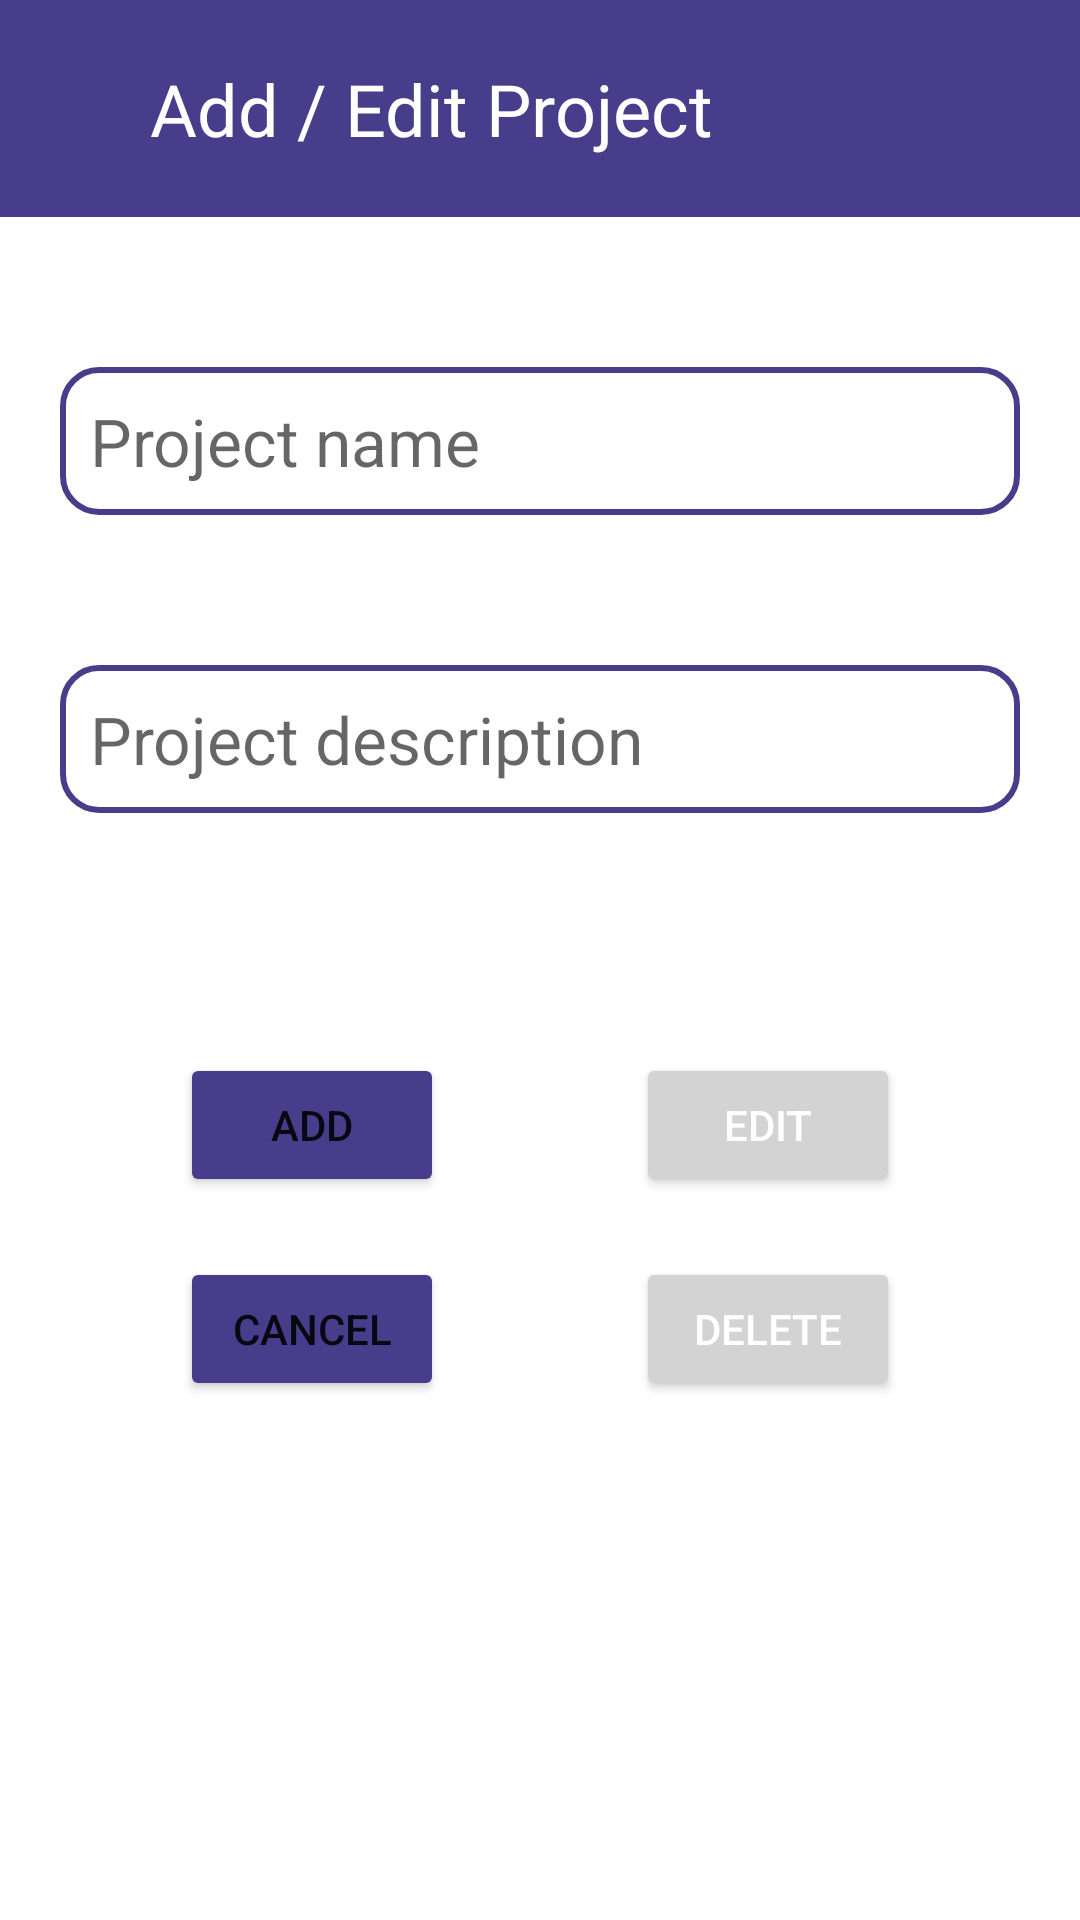

The Android layout XML behind this screen, and the referenced resources:
<!-- AndroidManifest.xml: application theme Theme.MoneyControl -->
<!-- res/layout/activity_add_project.xml -->
<?xml version="1.0" encoding="utf-8"?>
<androidx.constraintlayout.widget.ConstraintLayout xmlns:android="http://schemas.android.com/apk/res/android"
    xmlns:app="http://schemas.android.com/apk/res-auto"
    xmlns:tools="http://schemas.android.com/tools"
    android:layout_width="match_parent"
    android:layout_height="match_parent"
    tools:context=".addActivity">

    <androidx.constraintlayout.widget.ConstraintLayout
        android:id="@+id/detailsContainer"
        android:layout_width="match_parent"
        android:layout_height="wrap_content"
        app:layout_constraintEnd_toEndOf="parent"
        app:layout_constraintHorizontal_bias="1.0"
        app:layout_constraintStart_toStartOf="parent"
        app:layout_constraintTop_toBottomOf="@+id/addTransactionTitle">


        <Button
            android:id="@+id/commitProject"
            android:layout_width="wrap_content"
            android:layout_height="wrap_content"
            android:layout_marginStart="60dp"
            android:layout_marginLeft="60dp"
            android:layout_marginTop="80dp"
            android:text="@string/add"
            app:backgroundTint="@color/app_color_theme"
            app:layout_constraintStart_toStartOf="parent"
            app:layout_constraintTop_toBottomOf="@+id/project_description_EditText" />

        <Button
            android:id="@+id/editProject"
            android:layout_width="wrap_content"
            android:layout_height="wrap_content"
            android:layout_marginTop="80dp"
            android:layout_marginEnd="60dp"
            android:layout_marginRight="60dp"
            android:text="Edit"
            android:textColor="@color/white"
            app:backgroundTint="@color/mylightgrey"
            app:layout_constraintEnd_toEndOf="parent"
            app:layout_constraintTop_toBottomOf="@+id/project_description_EditText" />

        <Button
            android:id="@+id/cancelProject"
            android:layout_width="wrap_content"
            android:layout_height="wrap_content"
            android:layout_marginStart="60dp"
            android:layout_marginLeft="60dp"
            android:layout_marginTop="20dp"
            android:layout_marginBottom="90dp"
            android:onClick="cancel"
            android:text="Cancel"
            app:backgroundTint="@color/app_color_theme"
            app:layout_constraintBottom_toBottomOf="parent"
            app:layout_constraintStart_toStartOf="parent"
            app:layout_constraintTop_toBottomOf="@+id/commitProject" />

        <Button
            android:id="@+id/deleteProject"
            android:layout_width="wrap_content"
            android:layout_height="wrap_content"
            android:layout_marginTop="20dp"
            android:layout_marginEnd="60dp"
            android:layout_marginRight="60dp"
            android:text="Delete"
            android:textColor="@color/white"
            app:backgroundTint="@color/mylightgrey"
            app:layout_constraintEnd_toEndOf="parent"
            app:layout_constraintTop_toBottomOf="@+id/editProject" />


        <EditText
            android:id="@+id/project_title_EditText"
            android:layout_width="match_parent"
            android:layout_height="wrap_content"
            android:layout_marginStart="20dp"
            android:layout_marginLeft="20dp"
            android:layout_marginTop="50dp"
            android:layout_marginEnd="20dp"
            android:layout_marginRight="20dp"
            android:background="@drawable/border"
            android:ems="10"
            android:hint="Project name"
            android:inputType="textPersonName"
            android:maxLength="15"
            android:padding="10dp"
            android:textSize="22sp"
            app:layout_constraintEnd_toEndOf="parent"
            app:layout_constraintStart_toStartOf="parent"
            app:layout_constraintTop_toTopOf="parent" />

        <EditText
            android:id="@+id/project_description_EditText"
            android:layout_width="match_parent"
            android:layout_height="wrap_content"
            android:layout_marginStart="20dp"
            android:layout_marginLeft="20dp"
            android:layout_marginTop="50dp"
            android:layout_marginEnd="20dp"
            android:layout_marginRight="20dp"
            android:background="@drawable/border"
            android:ems="10"
            android:hint="Project description"
            android:inputType="textPersonName"
            android:maxLength="20"
            android:padding="10dp"
            android:textSize="22sp"
            app:layout_constraintEnd_toEndOf="parent"
            app:layout_constraintStart_toStartOf="parent"
            app:layout_constraintTop_toBottomOf="@+id/project_title_EditText" />




    </androidx.constraintlayout.widget.ConstraintLayout>

    <FrameLayout
        android:id="@+id/addTransactionTitle"
        android:layout_width="match_parent"
        android:layout_height="wrap_content"
        android:background="@color/app_color_theme"
        app:layout_constraintEnd_toEndOf="parent"
        app:layout_constraintStart_toStartOf="parent"
        app:layout_constraintTop_toTopOf="parent">

        <TextView
            android:id="@+id/textView2"
            android:layout_width="wrap_content"
            android:layout_height="wrap_content"
            android:layout_marginStart="50dp"
            android:layout_marginLeft="50dp"
            android:layout_marginTop="20dp"
            android:layout_marginBottom="20dp"
            android:text="Add / Edit Project"
            android:textColor="#FFFFFF"
            android:textSize="24sp" />
    </FrameLayout>


</androidx.constraintlayout.widget.ConstraintLayout>
<!-- resources referenced by this layout -->
<resources>
  <color name="app_color_theme">#483D8B</color>
  <color name="mylightgrey">#d3d3d3</color>
  <color name="white">#FFFFFFFF</color>
  <!-- drawable border (drawable) -->
  <?xml version="1.0" encoding="utf-8"?>
  <shape xmlns:android="http://schemas.android.com/apk/res/android">
  
      <stroke
          android:width="2dp"
          android:color="@color/app_color_theme" />
  
      <corners android:radius="12dp" />
  </shape>
  <string name="add">Add</string>
  <style name="Theme.MoneyControl" parent="Theme.MaterialComponents.DayNight.DarkActionBar">
          
          <item name="colorPrimary">@color/purple_500</item>
          <item name="colorPrimaryVariant">@color/purple_700</item>
          <item name="colorOnPrimary">@color/white</item>
          
          <item name="colorSecondary">@color/teal_200</item>
          <item name="colorSecondaryVariant">@color/teal_700</item>
          <item name="colorOnSecondary">@color/black</item>
          
          <item name="android:statusBarColor" tools:targetApi="l">?attr/colorPrimaryVariant</item>
          
      </style>
  <color name="purple_500">#FF6200EE</color>
  <color name="purple_700">#FF3700B3</color>
  <color name="teal_200">#FF03DAC5</color>
  <color name="teal_700">#FF018786</color>
  <color name="black">#FF000000</color>
</resources>
